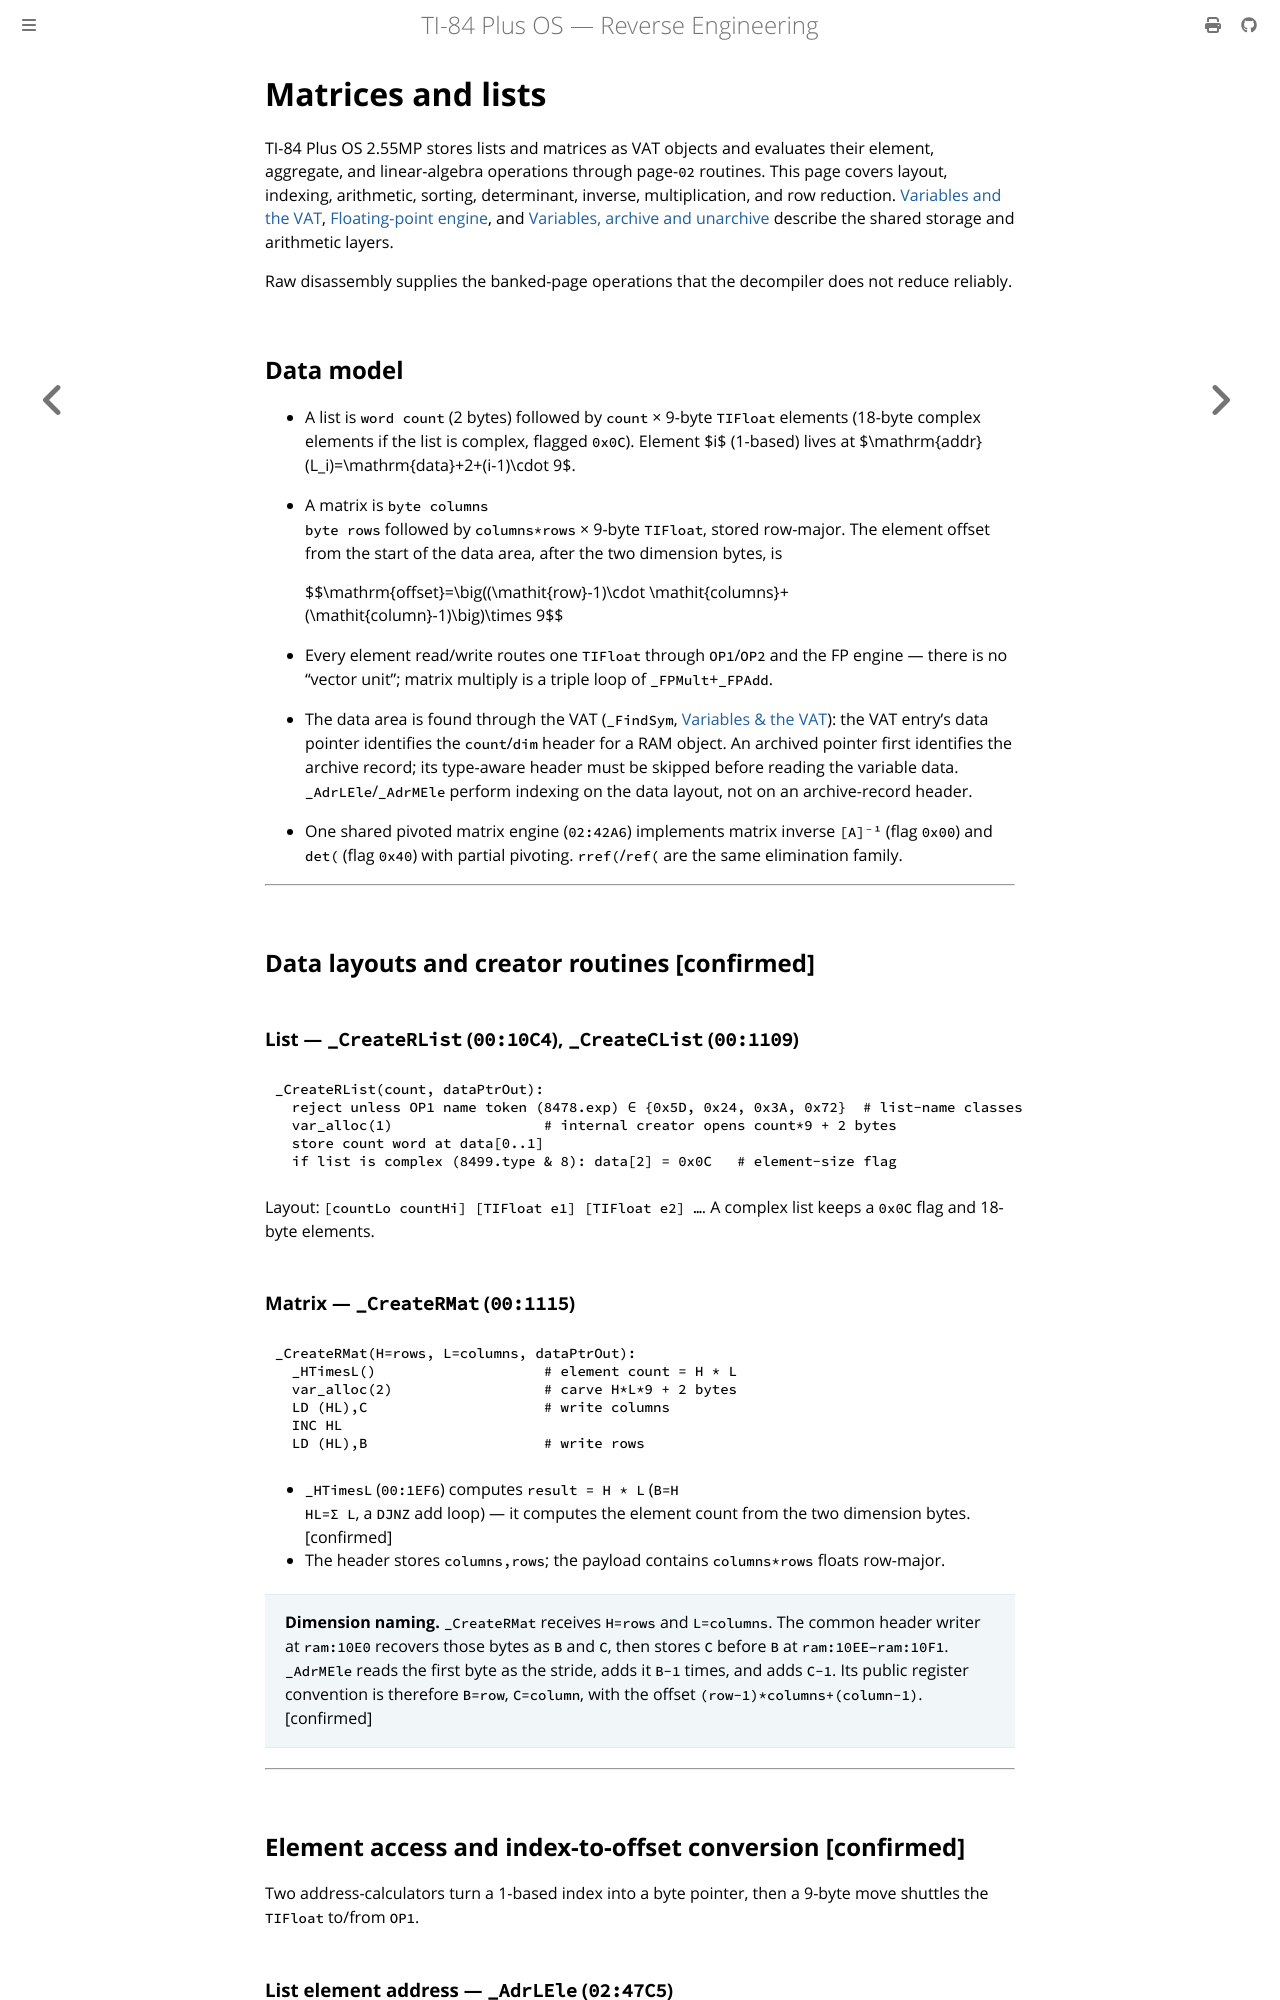

repository: siraben/ti84p-re · page: sub-matrix-list.html · generator: mdbook

# Matrices and lists

TI-84 Plus OS 2.55MP stores lists and matrices as VAT objects and evaluates
their element, aggregate, and linear-algebra operations through page-`02`
routines. This page covers layout, indexing, arithmetic, sorting, determinant,
inverse, multiplication, and row reduction. [Variables and the
VAT](variables-vat.md), [Floating-point engine](floating-point.md), and
[Variables, archive and unarchive](sub-vat-archive.md) describe the shared
storage and arithmetic layers.

Raw disassembly supplies the banked-page operations that the decompiler does
not reduce reliably.

## Data model

- A list is `word count` (2 bytes) followed by `count` × 9-byte `TIFloat` elements
  (18-byte complex elements if the list is complex, flagged `0x0C`). Element $i$ (1-based)
  lives at $\mathrm{addr}(L_i)=\mathrm{data}+2+(i-1)\cdot 9$.
- A matrix is <code>byte columns</code><br><code>byte rows</code> followed by
  `columns*rows` × 9-byte `TIFloat`, stored row-major. The element offset from the start
  of the data area, after the two dimension bytes, is

  $$\mathrm{offset}=\big((\mathit{row}-1)\cdot \mathit{columns}+(\mathit{column}-1)\big)\times 9$$
- Every element read/write routes one `TIFloat` through `OP1`/`OP2` and the FP engine —
  there is no "vector unit"; matrix multiply is a triple loop of `_FPMult`+`_FPAdd`.
- The data area is found through the VAT (`_FindSym`, [Variables & the VAT](variables-vat.md)): the VAT entry's data
  pointer identifies the `count`/`dim` header for a RAM object. An archived
  pointer first identifies the archive record; its type-aware header must be
  skipped before reading the variable data. `_AdrLEle`/`_AdrMEle` perform
  indexing on the data layout, not on an archive-record header.
- One shared pivoted matrix engine (`02:42A6`) implements matrix inverse `[A]⁻¹`
  (flag `0x00`) and `det(` (flag `0x40`) with partial pivoting. `rref(`/`ref(` are
  the same elimination family.

---

## Data layouts and creator routines [confirmed]

### List — `_CreateRList` (`00:10C4`), `_CreateCList` (`00:1109`)

```text
_CreateRList(count, dataPtrOut):
  reject unless OP1 name token (8478.exp) ∈ {0x5D, 0x24, 0x3A, 0x72}  # list-name classes
  var_alloc(1)                  # internal creator opens count*9 + 2 bytes
  store count word at data[0..1]
  if list is complex (8499.type & 8): data[2] = 0x0C   # element-size flag
```
Layout: `[countLo countHi] [TIFloat e1] [TIFloat e2] …`. A complex list keeps a `0x0C`
flag and 18-byte elements.

### Matrix — `_CreateRMat` (`00:1115`)

```text
_CreateRMat(H=rows, L=columns, dataPtrOut):
  _HTimesL()                    # element count = H * L
  var_alloc(2)                  # carve H*L*9 + 2 bytes
  LD (HL),C                     # write columns
  INC HL
  LD (HL),B                     # write rows
```
- `_HTimesL` (`00:1EF6`) computes `result = H * L` (<code>B=H</code><br><code>HL=Σ L</code>, a `DJNZ` add loop) —
  it computes the element count from the two dimension bytes. [confirmed]
- The header stores `columns,rows`; the payload contains `columns*rows` floats row-major.

> **Dimension naming.** `_CreateRMat` receives `H=rows` and `L=columns`.
> The common header writer at `ram:10E0` recovers those bytes as `B` and `C`,
> then stores `C` before `B` at `ram:10EE`–`ram:10F1`. `_AdrMEle` reads the
> first byte as the stride, adds it `B-1` times, and adds `C-1`. Its public
> register convention is therefore `B=row`, `C=column`, with the offset
> `(row-1)*columns+(column-1)`. [confirmed]

---

## Element access and index-to-offset conversion [confirmed]

Two address-calculators turn a 1-based index into a byte
pointer, then a 9-byte move shuttles the `TIFloat` to/from `OP1`.
